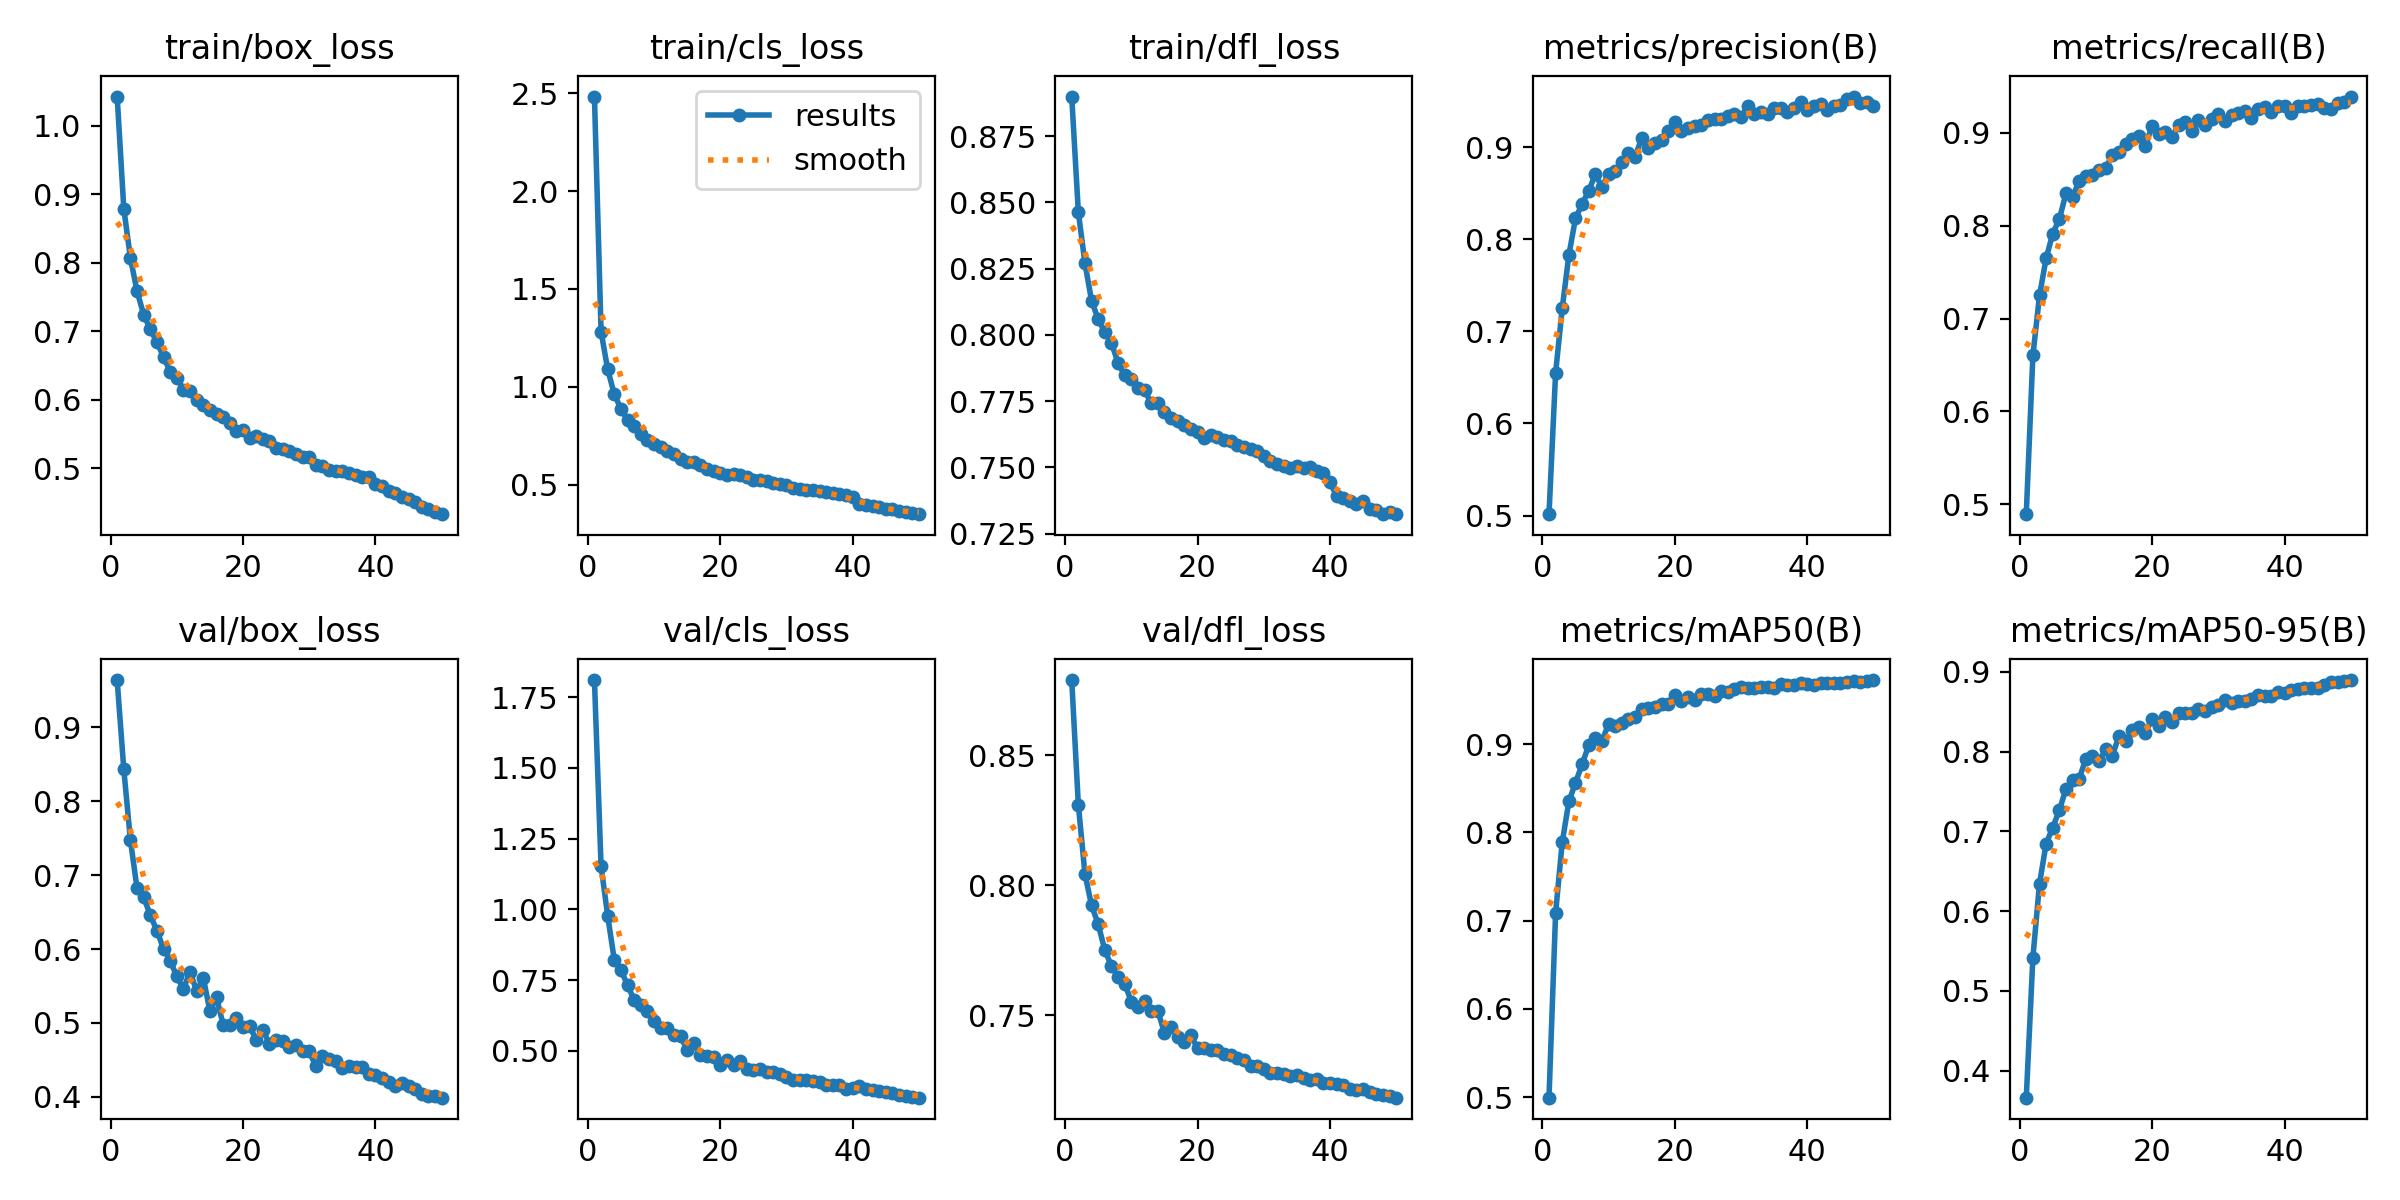

Values plotted in this chart, from the file beside it:
epoch, train/box_loss, train/cls_loss, train/dfl_loss, metrics/precision(B), metrics/recall(B), metrics/mAP50(B), metrics/mAP50-95(B), val/box_loss, val/cls_loss, val/dfl_loss, lr/pg0, lr/pg1, lr/pg2
1, 1.043, 2.482, 0.8899, 0.5015, 0.4894, 0.4994, 0.3663, 0.9641, 1.81, 0.8788, 0.06567, 0.002994, 0.002994
2, 0.8791, 1.283, 0.8463, 0.655, 0.6603, 0.7088, 0.5419, 0.8433, 1.153, 0.8309, 0.03105, 0.005882, 0.005882
3, 0.8069, 1.089, 0.827, 0.7251, 0.7248, 0.7887, 0.6346, 0.7474, 0.9772, 0.8042, 0.007702, 0.007702, 0.007702
4, 0.7584, 0.9623, 0.8129, 0.7826, 0.7648, 0.835, 0.6846, 0.682, 0.821, 0.7922, 0.007702, 0.007702, 0.007702
5, 0.7244, 0.8881, 0.8059, 0.8225, 0.7915, 0.8561, 0.7049, 0.6703, 0.784, 0.785, 0.007543, 0.007543, 0.007543
6, 0.7029, 0.8314, 0.801, 0.8381, 0.8073, 0.8771, 0.7267, 0.6459, 0.7334, 0.775, 0.007384, 0.007384, 0.007384
7, 0.6837, 0.8003, 0.7971, 0.8527, 0.8347, 0.8988, 0.7534, 0.6248, 0.6788, 0.769, 0.007225, 0.007225, 0.007225
8, 0.6625, 0.7622, 0.7893, 0.8704, 0.8312, 0.9067, 0.7643, 0.6002, 0.662, 0.7646, 0.007066, 0.007066, 0.007066
9, 0.6408, 0.7274, 0.7848, 0.8567, 0.8484, 0.9032, 0.7662, 0.5844, 0.6414, 0.7622, 0.006907, 0.006907, 0.006907
10, 0.6323, 0.7085, 0.7833, 0.8704, 0.8529, 0.9231, 0.7911, 0.563, 0.6046, 0.7552, 0.006748, 0.006748, 0.006748
11, 0.6148, 0.6928, 0.78, 0.8737, 0.8547, 0.9203, 0.7939, 0.5459, 0.5821, 0.7534, 0.006588, 0.006588, 0.006588
12, 0.6134, 0.6742, 0.7792, 0.8834, 0.8604, 0.9242, 0.7881, 0.5693, 0.579, 0.7554, 0.006429, 0.006429, 0.006429
13, 0.5998, 0.6572, 0.7742, 0.8933, 0.8618, 0.9289, 0.8028, 0.5432, 0.5574, 0.7518, 0.00627, 0.00627, 0.00627
14, 0.5928, 0.6325, 0.7741, 0.8891, 0.8765, 0.9306, 0.7949, 0.5612, 0.5516, 0.7518, 0.006111, 0.006111, 0.006111
15, 0.5849, 0.6192, 0.7708, 0.9098, 0.8798, 0.9393, 0.8195, 0.5163, 0.5032, 0.7432, 0.005952, 0.005952, 0.005952
16, 0.5788, 0.6177, 0.7686, 0.8992, 0.888, 0.9408, 0.8127, 0.5347, 0.5262, 0.7457, 0.005793, 0.005793, 0.005793
17, 0.575, 0.6028, 0.7676, 0.9044, 0.8935, 0.9417, 0.8266, 0.4975, 0.4856, 0.7418, 0.005634, 0.005634, 0.005634
18, 0.5652, 0.5829, 0.766, 0.9076, 0.8962, 0.9455, 0.8313, 0.4975, 0.4815, 0.7397, 0.005475, 0.005475, 0.005475
19, 0.5543, 0.5706, 0.7646, 0.917, 0.886, 0.9455, 0.8239, 0.5068, 0.4796, 0.7422, 0.005316, 0.005316, 0.005316
20, 0.5562, 0.5615, 0.7634, 0.9273, 0.9075, 0.9552, 0.841, 0.495, 0.4496, 0.7374, 0.005157, 0.005157, 0.005157
21, 0.5442, 0.5506, 0.7612, 0.9177, 0.8986, 0.9493, 0.8324, 0.4961, 0.466, 0.7375, 0.004998, 0.004998, 0.004998
22, 0.5464, 0.5569, 0.7623, 0.9201, 0.9011, 0.9538, 0.8433, 0.4767, 0.4492, 0.7368, 0.004839, 0.004839, 0.004839
23, 0.5427, 0.5497, 0.7615, 0.9224, 0.8956, 0.95, 0.8372, 0.4903, 0.4642, 0.7368, 0.00468, 0.00468, 0.00468
24, 0.5396, 0.538, 0.7602, 0.924, 0.9078, 0.957, 0.8478, 0.4715, 0.4356, 0.7353, 0.004521, 0.004521, 0.004521
25, 0.5291, 0.5235, 0.7601, 0.9293, 0.9116, 0.9572, 0.8487, 0.4767, 0.4338, 0.7348, 0.004362, 0.004362, 0.004362
26, 0.5281, 0.5237, 0.7583, 0.93, 0.9018, 0.9549, 0.8486, 0.4751, 0.4374, 0.7336, 0.004203, 0.004203, 0.004203
27, 0.5255, 0.52, 0.7576, 0.93, 0.9137, 0.9601, 0.8537, 0.4671, 0.4258, 0.7328, 0.004044, 0.004044, 0.004044
28, 0.5204, 0.5088, 0.7568, 0.934, 0.9079, 0.9588, 0.8511, 0.4697, 0.4247, 0.7307, 0.003884, 0.003884, 0.003884
29, 0.5159, 0.5022, 0.7561, 0.9353, 0.9145, 0.9619, 0.8563, 0.4617, 0.4166, 0.7307, 0.003725, 0.003725, 0.003725
30, 0.5159, 0.4988, 0.7543, 0.9322, 0.9197, 0.9644, 0.858, 0.4617, 0.4059, 0.7294, 0.003566, 0.003566, 0.003566
31, 0.505, 0.4843, 0.7524, 0.9445, 0.9127, 0.9631, 0.8648, 0.4412, 0.398, 0.7277, 0.003407, 0.003407, 0.003407
32, 0.5033, 0.4772, 0.7512, 0.9356, 0.9196, 0.9638, 0.8614, 0.4557, 0.3965, 0.728, 0.003248, 0.003248, 0.003248
33, 0.4968, 0.4722, 0.7505, 0.9377, 0.9217, 0.9646, 0.8635, 0.4511, 0.3987, 0.7276, 0.003089, 0.003089, 0.003089
34, 0.4956, 0.4721, 0.7499, 0.9358, 0.9233, 0.9652, 0.8632, 0.4478, 0.3926, 0.7266, 0.00293, 0.00293, 0.00293
35, 0.4956, 0.4686, 0.7504, 0.9419, 0.9159, 0.9638, 0.8658, 0.4394, 0.39, 0.7269, 0.002771, 0.002771, 0.002771
36, 0.4929, 0.4639, 0.7499, 0.9419, 0.9254, 0.9679, 0.8706, 0.4415, 0.3794, 0.7258, 0.002612, 0.002612, 0.002612
37, 0.4906, 0.461, 0.7501, 0.9381, 0.9277, 0.9665, 0.8693, 0.4401, 0.3787, 0.7251, 0.002453, 0.002453, 0.002453
38, 0.4872, 0.4516, 0.7486, 0.9427, 0.9225, 0.9673, 0.8691, 0.4401, 0.3801, 0.7254, 0.002294, 0.002294, 0.002294
39, 0.4871, 0.4488, 0.7479, 0.9488, 0.9286, 0.9694, 0.8752, 0.4308, 0.3663, 0.7239, 0.002135, 0.002135, 0.002135
40, 0.4763, 0.4376, 0.7444, 0.94, 0.9289, 0.968, 0.8735, 0.4291, 0.3689, 0.7238, 0.001976, 0.001976, 0.001976
41, 0.4741, 0.4015, 0.7391, 0.945, 0.9208, 0.9674, 0.8766, 0.4254, 0.3752, 0.7235, 0.001817, 0.001817, 0.001817
42, 0.4665, 0.3955, 0.7382, 0.9466, 0.9284, 0.9692, 0.8787, 0.4196, 0.3655, 0.7234, 0.001658, 0.001658, 0.001658
43, 0.4631, 0.3904, 0.7372, 0.9401, 0.9288, 0.969, 0.8792, 0.4149, 0.361, 0.7218, 0.001499, 0.001499, 0.001499
44, 0.4582, 0.3847, 0.7362, 0.9445, 0.9294, 0.9692, 0.8802, 0.4189, 0.3593, 0.7214, 0.00134, 0.00134, 0.00134
45, 0.4545, 0.3777, 0.7372, 0.9457, 0.9306, 0.9691, 0.8793, 0.4143, 0.3546, 0.7218, 0.00118, 0.00118, 0.00118
46, 0.4499, 0.3752, 0.7343, 0.9525, 0.9264, 0.9705, 0.8838, 0.4108, 0.3522, 0.7204, 0.001022, 0.001022, 0.001022
47, 0.4432, 0.3649, 0.7338, 0.9548, 0.926, 0.9716, 0.8874, 0.4043, 0.3454, 0.7199, 0.0008624, 0.0008624, 0.0008624
48, 0.4409, 0.3614, 0.7324, 0.9478, 0.9323, 0.9707, 0.8873, 0.4016, 0.3399, 0.7192, 0.0007034, 0.0007034, 0.0007034
49, 0.436, 0.3547, 0.7332, 0.9486, 0.9331, 0.9718, 0.8888, 0.4008, 0.3379, 0.7191, 0.0005443, 0.0005443, 0.0005443
50, 0.4327, 0.3505, 0.7323, 0.9448, 0.939, 0.9726, 0.8897, 0.3988, 0.3345, 0.7184, 0.0003852, 0.0003852, 0.0003852
